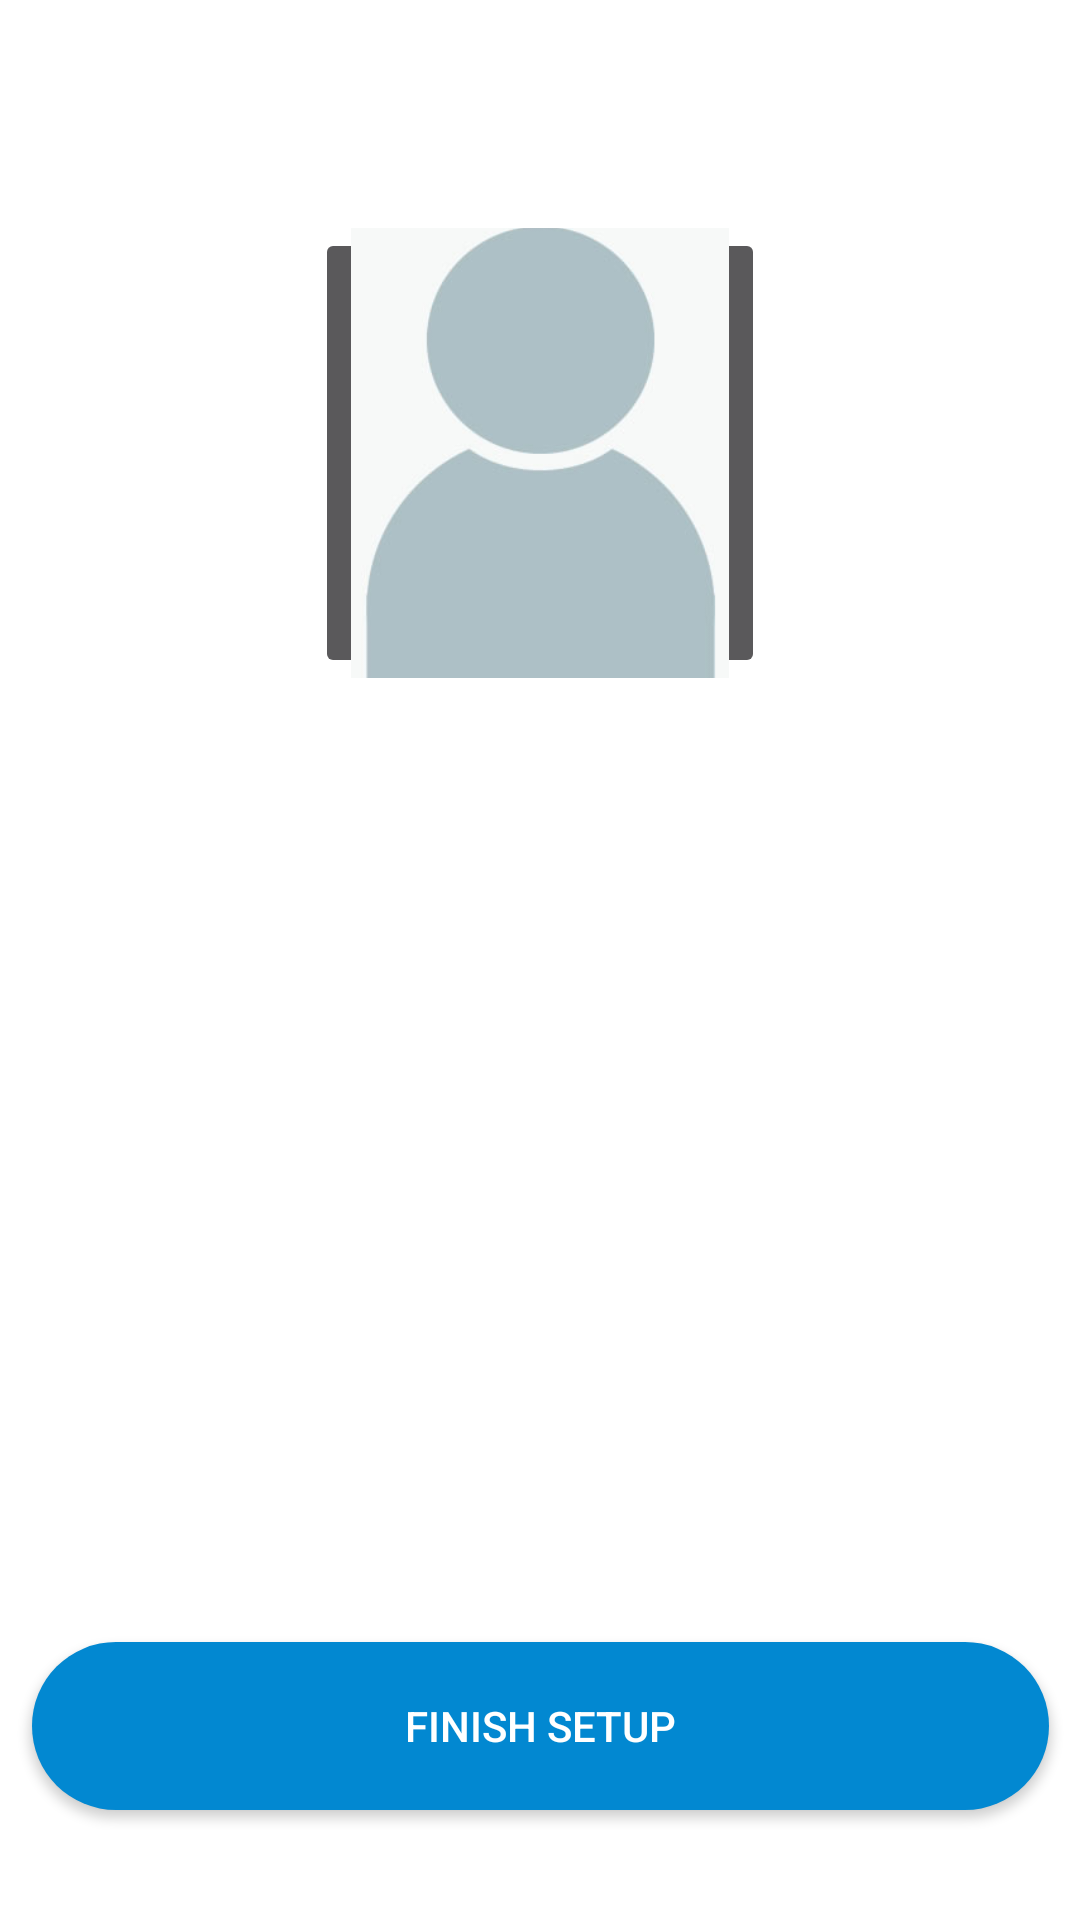

The Android layout XML behind this screen, and the referenced resources:
<!-- AndroidManifest.xml: application theme AppTheme -->
<!-- res/layout/activity_set_up.xml -->
<?xml version="1.0" encoding="utf-8"?>
<android.support.constraint.ConstraintLayout xmlns:android="http://schemas.android.com/apk/res/android"
    xmlns:app="http://schemas.android.com/apk/res-auto"
    xmlns:tools="http://schemas.android.com/tools"
    android:layout_width="match_parent"
    android:layout_height="match_parent"
    android:background="@drawable/background"
    tools:context="com.example.samiu.health_monitoring_assistant.SetUpActivity">

    <ImageButton
        android:id="@+id/imageButtonID"
        android:layout_width="150dp"
        android:layout_height="150dp"
        android:contentDescription="@null"
        android:scaleType="centerCrop"
        android:src="@drawable/person_placeholder_33"
        app:layout_constraintBottom_toBottomOf="parent"
        app:layout_constraintEnd_toEndOf="parent"
        app:layout_constraintStart_toStartOf="parent"
        app:layout_constraintTop_toTopOf="parent"
        app:layout_constraintVertical_bias="0.155" />

    <EditText
        android:id="@+id/nameID"
        android:layout_width="match_parent"
        android:layout_height="wrap_content"
        android:ems="10"
        android:textColor="#FFF"
        android:textAlignment="textStart"
        android:drawableLeft="@drawable/ic_action_person"
        android:textAppearance="@style/TextAppearance.AppCompat.Body1"
        android:textColorHint="@color/place_autocomplete_prediction_secondary_text"
        android:textCursorDrawable="@drawable/cursor_color"
        android:hint="Enter your display name"
        android:inputType="textPersonName"
        app:layout_constraintBottom_toBottomOf="parent"
        app:layout_constraintEnd_toEndOf="parent"
        app:layout_constraintHorizontal_bias="0.0"
        app:layout_constraintStart_toStartOf="parent"
        app:layout_constraintTop_toTopOf="parent"
        app:layout_constraintVertical_bias="0.541" />

    <Button
        android:id="@+id/setUpBtnID"
        android:layout_width="339dp"
        android:layout_height="56dp"
        android:background="@drawable/loginbuttonbg"
        android:text="Finish Setup"
        app:layout_constraintBottom_toBottomOf="parent"
        app:layout_constraintEnd_toEndOf="parent"
        app:layout_constraintStart_toStartOf="parent"
        app:layout_constraintTop_toTopOf="parent"
        app:layout_constraintVertical_bias="0.937" />
</android.support.constraint.ConstraintLayout>
<!-- resources referenced by this layout -->
<resources>
  <!-- drawable background (drawable) -->
  <?xml version="1.0" encoding="utf-8"?>
  <shape xmlns:android="http://schemas.android.com/apk/res/android"
      android:shape="rectangle">
      
      
      <solid android:color="#FFFFFF"/>
  </shape>
  <!-- drawable cursor_color (drawable) -->
  <?xml version="1.0" encoding="utf-8"?>
  <shape xmlns:android="http://schemas.android.com/apk/res/android">
      <size android:width="1dp"/>
      <solid android:color="#FFF"/>
  
  </shape>
  <!-- drawable loginbuttonbg (drawable) -->
  <?xml version="1.0" encoding="utf-8"?>
  <shape xmlns:android="http://schemas.android.com/apk/res/android"
      android:shape="rectangle" android:padding="10dp">
      
      <corners android:radius="30dp"/>
      <solid android:color="#0288D1"/>
  </shape>
  <!-- drawable person_placeholder_33: jpg bitmap (drawable, 17586 bytes) -->
  <style name="AppTheme" parent="Theme.AppCompat">
          
          
          
          
      </style>
</resources>
